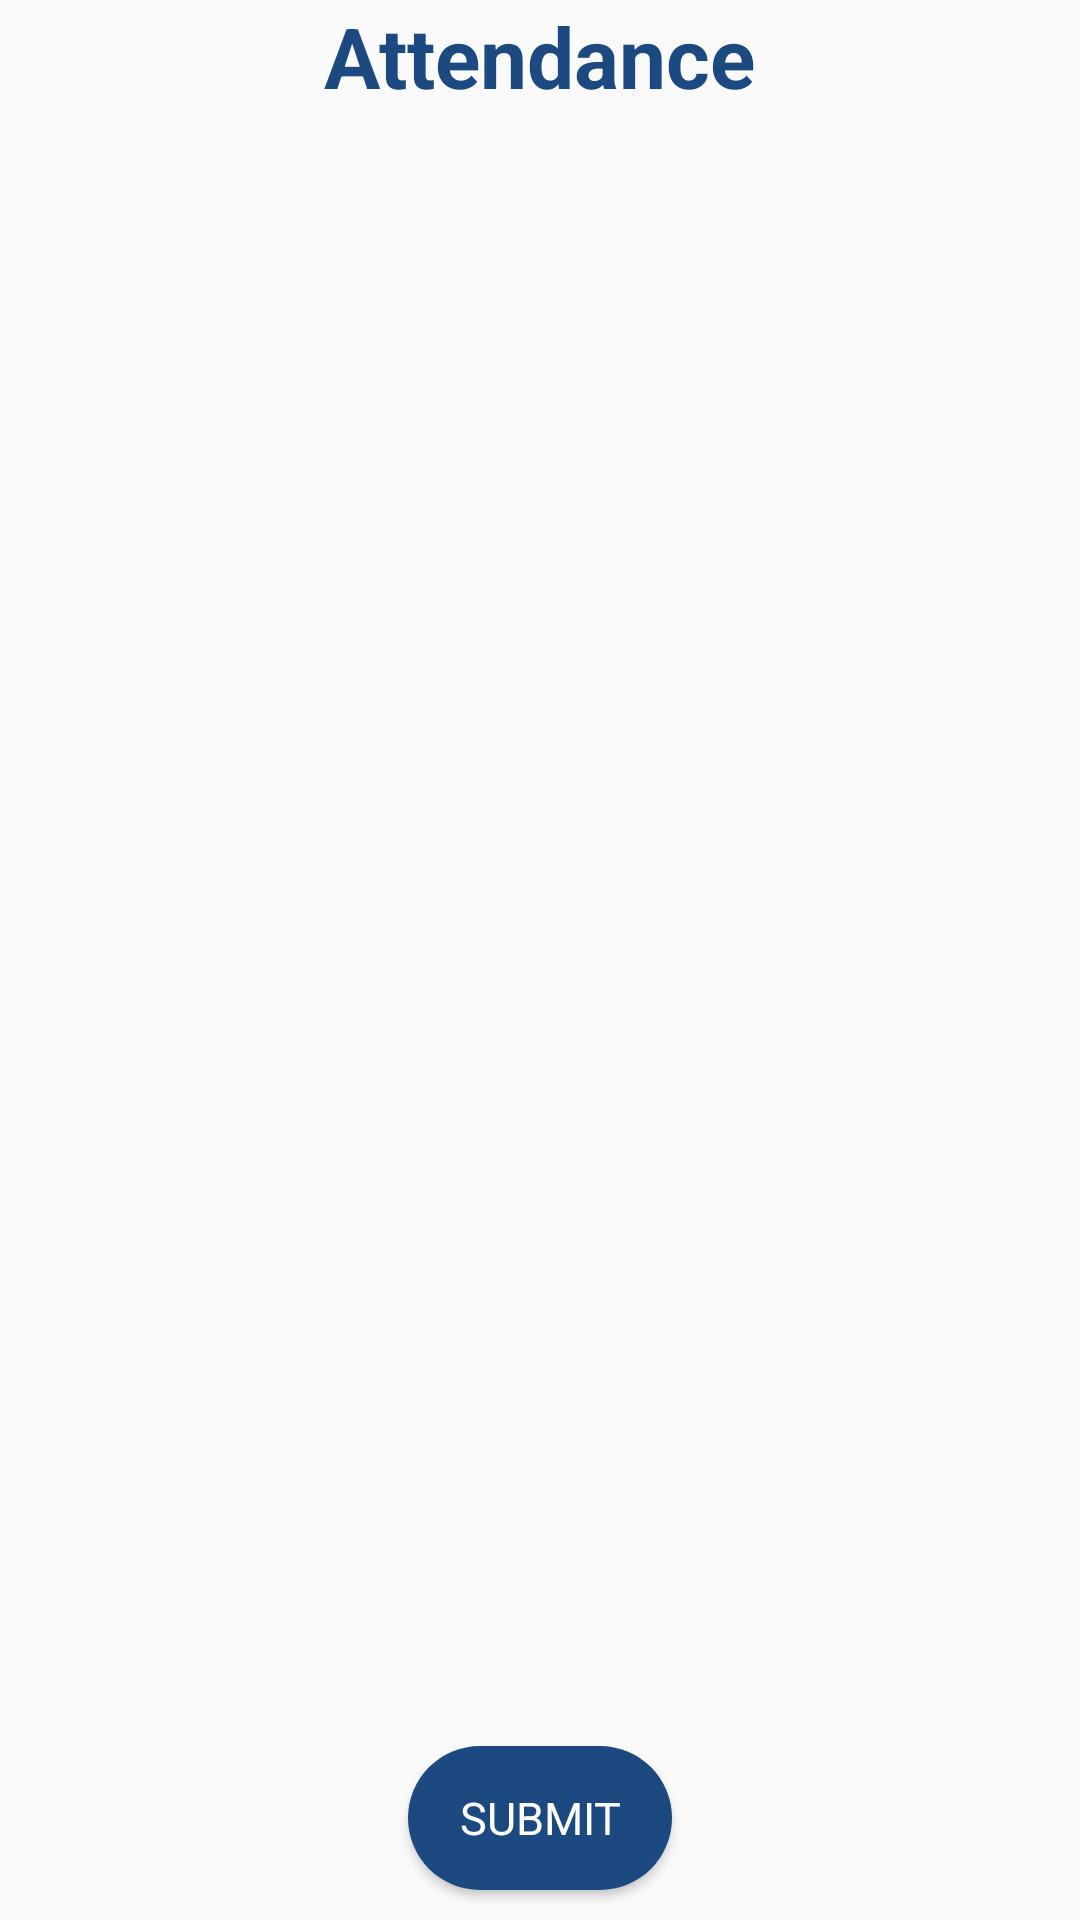

Here is an Android app screen rendered from its layout file. Give the layout XML and the strings, colors and styles it references.
<!-- AndroidManifest.xml: application theme Theme.College_Management_Application -->
<!-- res/layout/activity_faculty_attendance.xml -->
<?xml version="1.0" encoding="utf-8"?>
<androidx.constraintlayout.widget.ConstraintLayout xmlns:android="http://schemas.android.com/apk/res/android"
    xmlns:app="http://schemas.android.com/apk/res-auto"
    xmlns:tools="http://schemas.android.com/tools"
    android:layout_width="match_parent"
    android:layout_height="match_parent"
    tools:context=".Activity_Faculty_Attendance">

    <TextView
        android:id="@+id/Admin_textView"
        android:layout_width="wrap_content"
        android:layout_height="wrap_content"
        android:fontFamily="sans-serif"
        android:text="Attendance"
        android:textColor="@color/DefaultBlue"
        android:textSize="28dp"
        android:textStyle="bold"
        app:layout_constraintEnd_toEndOf="parent"
        app:layout_constraintHorizontal_bias="0.5"
        app:layout_constraintStart_toStartOf="parent"
        app:layout_constraintTop_toTopOf="parent" />

    <androidx.recyclerview.widget.RecyclerView
        android:id="@+id/faculty_rv_attendance_view"
        android:layout_marginTop="40dp"
        android:layout_width="match_parent"
        android:layout_height="match_parent"
        android:layout_marginBottom="60dp"
        app:layout_constraintEnd_toEndOf="parent"
        app:layout_constraintHorizontal_bias="0.5"
        app:layout_constraintStart_toStartOf="parent"
        app:layout_constraintTop_toBottomOf="@+id/Admin_textView" />

    <Button
        android:id="@+id/faculty_set_attendance_button"
        android:layout_width="wrap_content"
        android:layout_height="wrap_content"
        android:background="@drawable/rounded_button"
        android:fontFamily="sans-serif"
        android:text="Submit"
        android:layout_marginBottom="10dp"
        android:textColor="@color/white"
        android:textColorHighlight="@color/DefaultBlue"
        android:textSize="15sp"
        app:layout_constraintBottom_toBottomOf="parent"
        app:layout_constraintEnd_toEndOf="parent"
        app:layout_constraintHorizontal_bias="0.5"
        app:layout_constraintStart_toStartOf="parent" />

</androidx.constraintlayout.widget.ConstraintLayout>
<!-- resources referenced by this layout -->
<resources>
  <color name="DefaultBlue">#1C4980</color>
  <color name="white">#FFFFFFFF</color>
  <!-- drawable rounded_button (drawable) -->
  <?xml version="1.0" encoding="utf-8"?>
  <shape xmlns:android="http://schemas.android.com/apk/res/android">
      <solid android:color="@color/DefaultBlue"/>
      <stroke android:width="0dp"/>
      <corners android:radius="50dp"/>
  
  </shape>
  <style name="Theme.College_Management_Application" parent="Base.Theme.College_Management_Application" />
  <style name="Base.Theme.College_Management_Application" parent="Theme.AppCompat.Light.NoActionBar">
          
          
      </style>
</resources>
